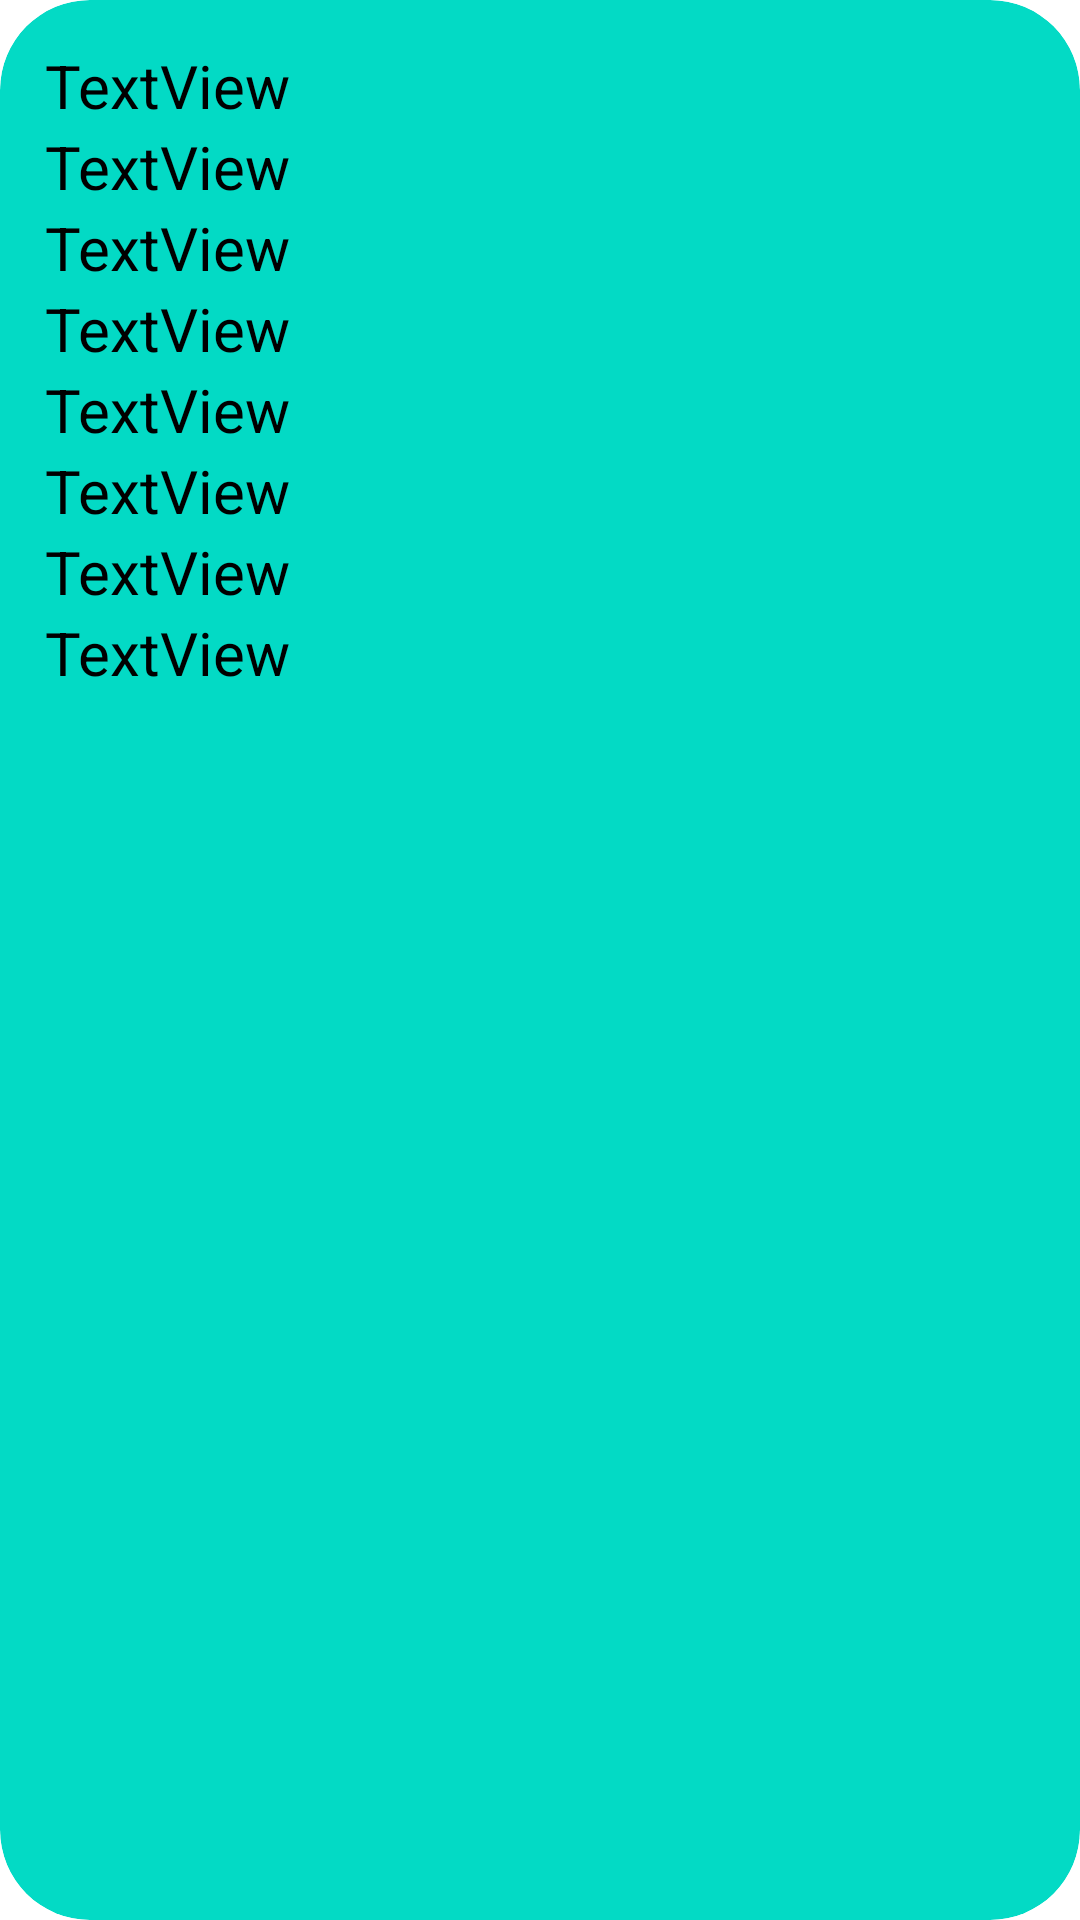

Write the Android layout XML for this screen, with the resource values it uses.
<!-- AndroidManifest.xml: application theme Theme.VaccineAvailability -->
<!-- res/layout/activity_particular_slot.xml -->
<?xml version="1.0" encoding="utf-8"?>
<androidx.cardview.widget.CardView xmlns:android="http://schemas.android.com/apk/res/android"
    android:layout_width="match_parent"
    android:layout_height="wrap_content"
    xmlns:app="http://schemas.android.com/apk/res-auto"
    android:orientation="vertical"
    android:padding="10dp"
    android:layout_margin="10dp"
    app:cardCornerRadius="30dp"
    app:cardBackgroundColor="@color/teal_200">

    <LinearLayout
        android:layout_width="match_parent"
        android:layout_height="wrap_content"
        android:orientation="vertical"
        android:padding="15dp">
        <TextView
            android:id="@+id/textView3"
            android:textSize="20dp"
            android:layout_width="match_parent"
            android:layout_height="wrap_content"
            android:text="TextView" />

        <TextView
            android:id="@+id/textView4"
            android:textSize="20dp"
            android:layout_width="match_parent"
            android:layout_height="wrap_content"
            android:text="TextView" />

        <TextView
            android:id="@+id/textView5"
            android:textSize="20dp"
            android:layout_width="match_parent"
            android:layout_height="wrap_content"
            android:text="TextView" />

        <TextView
            android:id="@+id/textView6"
            android:textSize="20dp"
            android:layout_width="match_parent"
            android:layout_height="wrap_content"
            android:text="TextView" />

        <TextView
            android:id="@+id/textView7"
            android:textSize="20dp"
            android:layout_width="match_parent"
            android:layout_height="wrap_content"
            android:text="TextView" />

        <TextView
            android:id="@+id/textView8"
            android:textSize="20dp"
            android:layout_width="match_parent"
            android:layout_height="wrap_content"
            android:text="TextView" />

        <TextView
            android:id="@+id/textView9"
            android:textSize="20dp"
            android:layout_width="match_parent"
            android:layout_height="wrap_content"
            android:text="TextView" />

        <TextView
            android:id="@+id/textView10"
            android:textSize="20dp"
            android:layout_width="match_parent"
            android:layout_height="wrap_content"
            android:text="TextView" />
    </LinearLayout>


</androidx.cardview.widget.CardView>
<!-- resources referenced by this layout -->
<resources>
  <style name="Theme.VaccineAvailability" parent="Theme.AppCompat.DayNight.DarkActionBar">
          
          <item name="colorPrimary">@color/teal_200</item>
          <item name="colorPrimaryVariant">@color/teal_700</item>
          <item name="colorOnPrimary">@color/white</item>
          
          <item name="colorSecondary">@color/teal_200</item>
          <item name="colorSecondaryVariant">@color/teal_700</item>
          <item name="colorOnSecondary">@color/black</item>
          
          <item name="android:statusBarColor" tools:targetApi="l">?attr/colorPrimaryVariant</item>
          
      </style>
  <!-- not gathered from this repository: default colours our renderer supplied (Android Studio template values) -->
  <color name="teal_200">#FF03DAC5</color>
  <color name="teal_700">#FF018786</color>
  <color name="black">#FF000000</color>
  <color name="white">#FFFFFFFF</color>
</resources>
